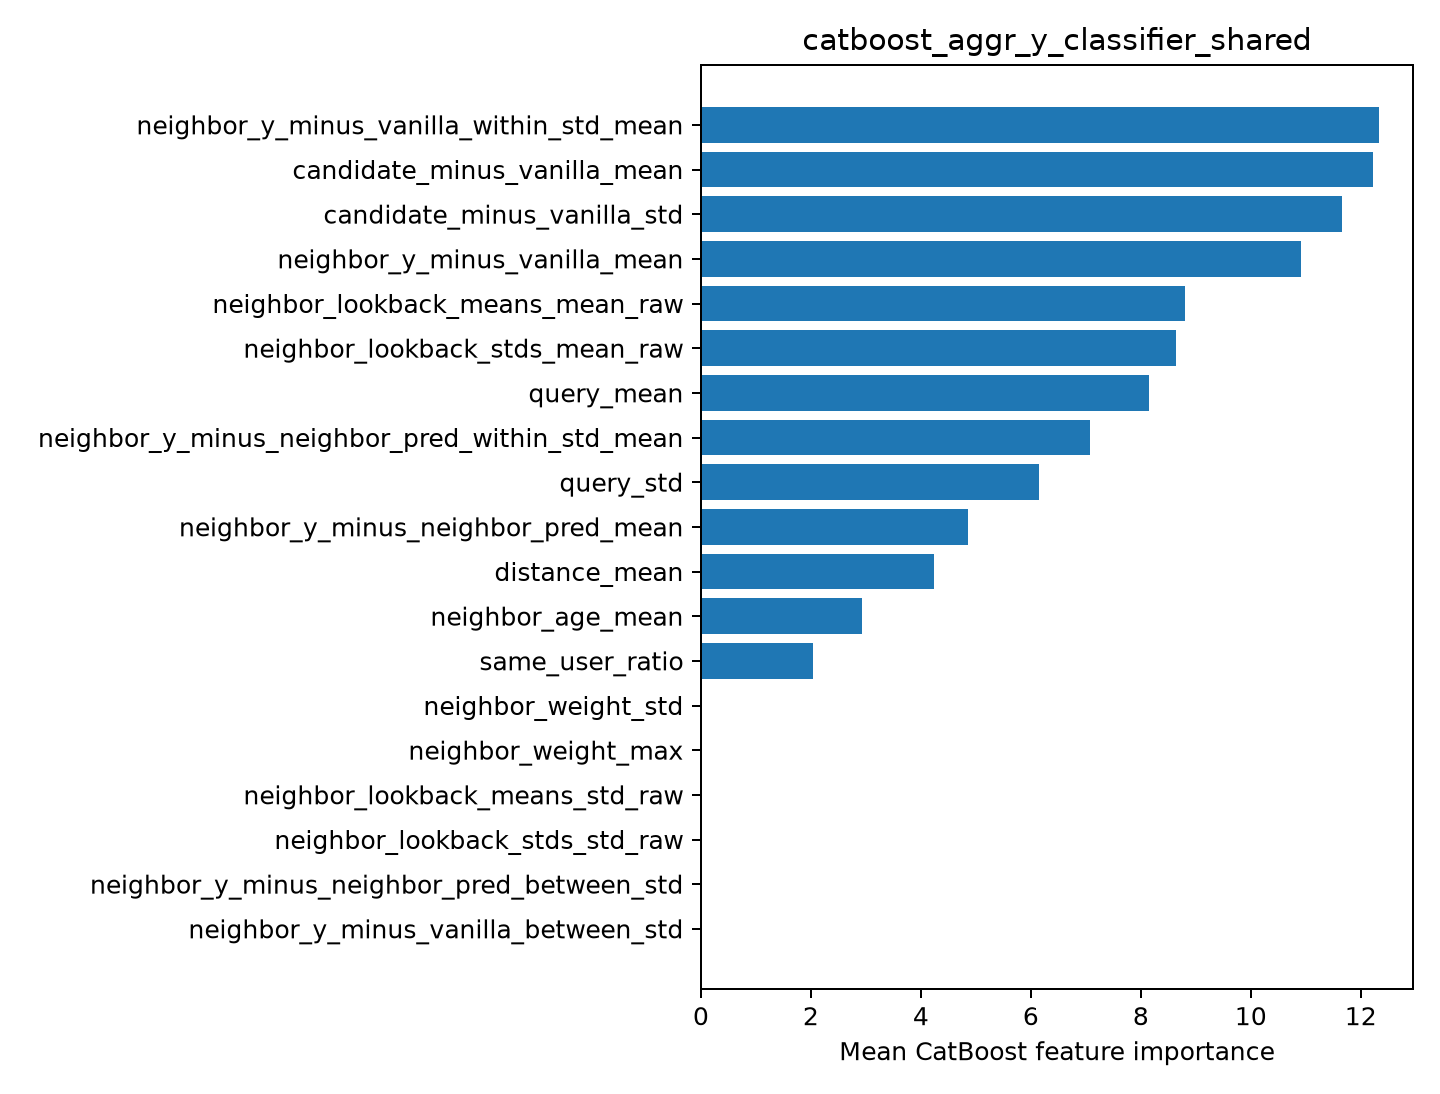

Data behind this chart, as committed beside it:
feature, importance
neighbor_y_minus_vanilla_within_std_mean, 12.33
candidate_minus_vanilla_mean, 12.22
candidate_minus_vanilla_std, 11.67
neighbor_y_minus_vanilla_mean, 10.91
neighbor_lookback_means_mean_raw, 8.799
neighbor_lookback_stds_mean_raw, 8.641
query_mean, 8.151
neighbor_y_minus_neighbor_pred_within_st…, 7.076
query_std, 6.142
neighbor_y_minus_neighbor_pred_mean, 4.856
distance_mean, 4.24
neighbor_age_mean, 2.92
same_user_ratio, 2.047
neighbor_weight_std, 0.0
neighbor_weight_max, 0.0
neighbor_lookback_means_std_raw, 0.0
neighbor_lookback_stds_std_raw, 0.0
neighbor_y_minus_neighbor_pred_between_s…, 0.0
neighbor_y_minus_vanilla_between_std, 0.0
